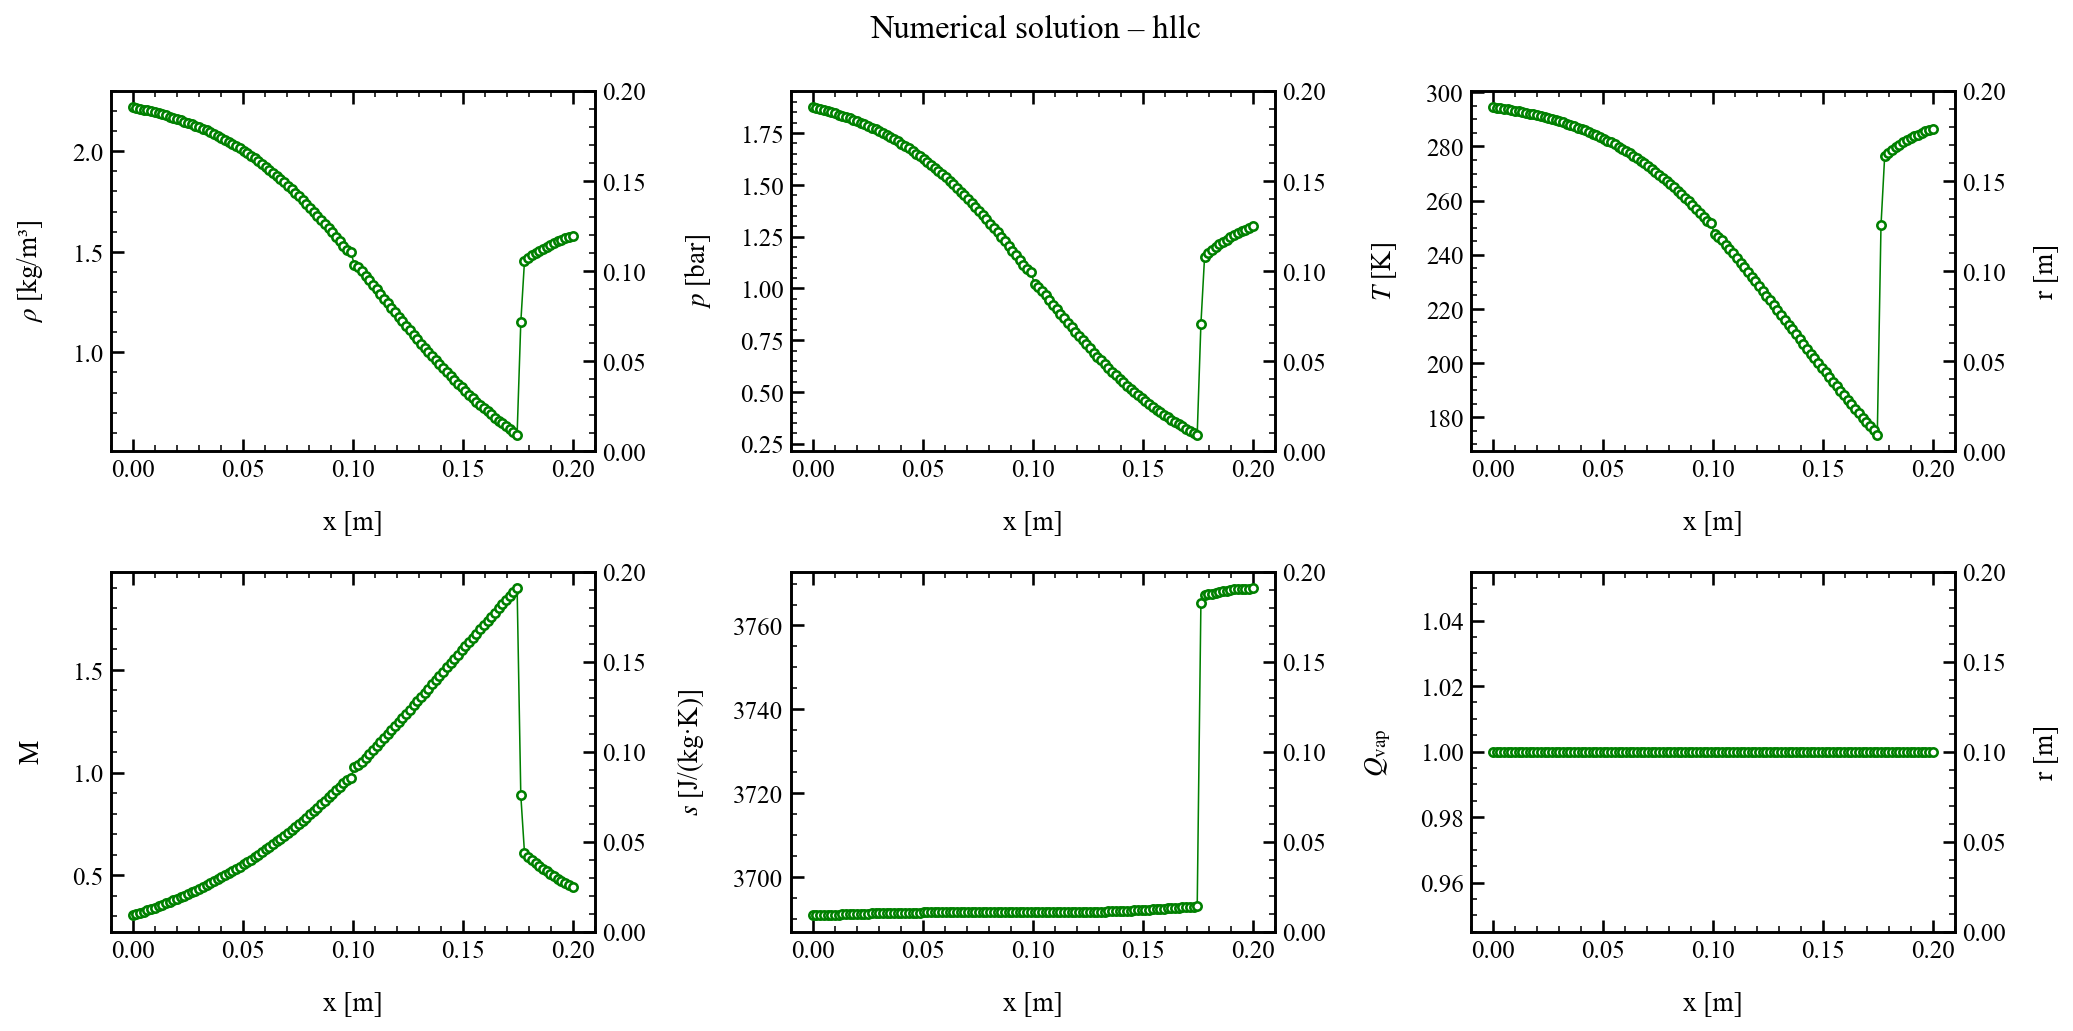

Data behind this chart, as committed beside it:
x, rho, u, p, T, c, Ma, s, Qvap, Z
0.000000000000000000e+00, 2.219661732246150709e+00, 1.048750791324439007e+02, 1.875252746541193046e+05, 2.945144757635887345e+02, 3.442271992160894456e+02, 3.046681940627484209e-01, 3.690842159774796528e+03, 1.000000000000000000e+00, 9.993388167599602800e-01
1.680672268907563126e-03, 2.215547459753020920e+00, 1.068831597785264478e+02, 1.870394416893348098e+05, 2.942975849970918034e+02, 3.441000093361874974e+02, 3.106165558807092442e-01, 3.690847875693274545e+03, 1.000000000000000000e+00, 9.993366848436600058e-01
3.361344537815126252e-03, 2.211555229812095735e+00, 1.088912404246089949e+02, 1.865689833173098159e+05, 2.940878663009387424e+02, 3.439769794406952883e+02, 3.165654881953599564e-01, 3.690855805731473083e+03, 1.000000000000000000e+00, 9.993346339537050316e-01
5.042016806722689377e-03, 2.207388384527844583e+00, 1.109445385709149150e+02, 1.860793391763180553e+05, 2.938703515198437231e+02, 3.438493273438348297e+02, 3.226545168139155484e-01, 3.690868062138859386e+03, 1.000000000000000000e+00, 9.993325213463484236e-01
6.722689075630252503e-03, 2.203035725655612342e+00, 1.130439451195705232e+02, 1.855697819039206370e+05, 2.936452834585390406e+02, 3.437171891699331923e+02, 3.288865051892467251e-01, 3.690886793307684002e+03, 1.000000000000000000e+00, 9.993303550271950275e-01
8.403361344537816496e-03, 2.198488069965070402e+00, 1.151903872839897360e+02, 1.850395381830896367e+05, 2.934125584323122666e+02, 3.435804982985677611e+02, 3.352646260611990003e-01, 3.690913054503587318e+03, 1.000000000000000000e+00, 9.993281371491634646e-01
1.008403361344537875e-02, 2.193739681039116984e+00, 1.173847925534848429e+02, 1.844878151555375371e+05, 2.931715750843101773e+02, 3.434388964680811114e+02, 3.417923646991291586e-01, 3.690946245218977765e+03, 1.000000000000000000e+00, 9.993258612357666104e-01
1.176470588235294101e-02, 2.188787633470680394e+00, 1.196280865489889180e+02, 1.839138004676676355e+05, 2.929213147572442608e+02, 3.432917801877562738e+02, 3.484734952976760169e-01, 3.690984380681088169e+03, 1.000000000000000000e+00, 9.993235136026397125e-01
1.344537815126050501e-02, 2.183630097385456104e+00, 1.219211904093166225e+02, 1.833166620336147025e+05, 2.926605658020815213e+02, 3.431384315482809484e+02, 3.553119650841611299e-01, 3.691024860107616405e+03, 1.000000000000000000e+00, 9.993210773389671342e-01
1.512605042016806900e-02, 2.178264636499900764e+00, 1.242650175109390176e+02, 1.826955479101749370e+05, 2.923881478067680746e+02, 3.429781492917575179e+02, 3.623117617479235664e-01, 3.691065238071996191e+03, 1.000000000000000000e+00, 9.993185362951567674e-01
1.680672268907563299e-02, 2.172687169797292039e+00, 1.266604692256531024e+02, 1.820495860769647115e+05, 2.921030489816028535e+02, 3.428103292951442995e+02, 3.694768167752732202e-01, 3.691103700564724022e+03, 1.000000000000000000e+00, 9.993158775335357902e-01
1.848739495798319352e-02, 2.166891680273758336e+00, 1.291084296276664816e+02, 1.813778842330023763e+05, 2.918044645943465980e+02, 3.426344872365579022e+02, 3.768109587244464209e-01, 3.691139202456281964e+03, 1.000000000000000000e+00, 9.993130920318880062e-01
2.016806722689075751e-02, 2.160870435869123973e+00, 1.316097593095062734e+02, 1.806795293631757959e+05, 2.914917668952523968e+02, 3.424502411334024714e+02, 3.843179052054961353e-01, 3.691171369934490485e+03, 1.000000000000000000e+00, 9.993101741736828414e-01
2.184873949579832150e-02, 2.154614431682332132e+00, 1.341652888428057508e+02, 1.799535875662985491e+05, 2.911644453775812735e+02, 3.422572764274627843e+02, 3.920012753074088030e-01, 3.691200299924324554e+03, 1.000000000000000000e+00, 9.993071207098184194e-01
2.352941176470588203e-02, 2.148113843910032017e+00, 1.367758127151181782e+02, 1.791991044999569131e+05, 2.908220459242543825e+02, 3.420553103224575580e+02, 3.998646084055201833e-01, 3.691226353956865751e+03, 1.000000000000000000e+00, 9.993039296979705499e-01
2.521008403361344602e-02, 2.141358393141654215e+00, 1.394420846434688315e+02, 1.784151071199365542e+05, 2.904641236067051295e+02, 3.418440640406645912e+02, 4.079113821525398031e-01, 3.691249996371813722e+03, 1.000000000000000000e+00, 9.993005996791247680e-01
2.689075630252101001e-02, 2.134337594144359862e+00, 1.421648149873027194e+02, 1.776006073140183580e+05, 2.900902132323779483e+02, 3.416232454284194660e+02, 4.161450278625451471e-01, 3.691271690259310617e+03, 1.000000000000000000e+00, 9.992971291620472707e-01
2.857142857142857401e-02, 2.127040911336715467e+00, 1.449446705769275070e+02, 1.767546075069268700e+05, 2.896998155525065499e+02, 3.413925407149647526e+02, 4.245689442229044763e-01, 3.691291844053597288e+03, 1.000000000000000000e+00, 9.992935163786593744e-01
3.025210084033613800e-02, 2.119457852405255416e+00, 1.477822767420274488e+02, 1.758761081883431762e+05, 2.892923947306991863e+02, 3.411516128670693888e+02, 4.331865105372114666e-01, 3.691310793832244144e+03, 1.000000000000000000e+00, 9.992897592325740153e-01
3.193277310924370199e-02, 2.111578029244610466e+00, 1.506782208085691082e+02, 1.749641167498601135e+05, 2.888673823800801870e+02, 3.409001037997406911e+02, 4.420010998209726316e-01, 3.691328806169434756e+03, 1.000000000000000000e+00, 9.992858553593424453e-01
3.361344537815126599e-02, 2.103391212902170793e+00, 1.536330554311621768e+02, 1.740176571550196968e+05, 2.884241845565161952e+02, 3.406376383223077937e+02, 4.510160890846600101e-01, 3.691346089736699923e+03, 1.000000000000000000e+00, 9.992818022166599645e-01
3.529411764705882304e-02, 2.094887388157341324e+00, 1.566473007194731792e+02, 1.730357793602914317e+05, 2.879621890546747522e+02, 3.403638282748959796e+02, 4.602348654774104375e-01, 3.691362808383499214e+03, 1.000000000000000000e+00, 9.992775971900224041e-01
3.697478991596638703e-02, 2.086056783244306878e+00, 1.597214460434120724e+02, 1.720175673050434270e+05, 2.874807713699466376e+02, 3.400782758904304615e+02, 4.696608321281674492e-01, 3.691379091942943433e+03, 1.000000000000000000e+00, 9.992732377111497311e-01
3.865546218487395103e-02, 2.076889903507009194e+00, 1.628559487020690995e+02, 1.709621456417740847e+05, 2.869792991269515596e+02, 3.397805762488435448e+02, 4.792974056963133500e-01, 3.691395043629738211e+03, 1.000000000000000000e+00, 9.992687213325619489e-01
4.033613445378151502e-02, 2.067377559594810066e+00, 1.660512297138008933e+02, 1.698686848585898697e+05, 2.864571349140625216e+02, 3.394703187891885250e+02, 4.891480065357905471e-01, 3.691410744474979765e+03, 1.000000000000000000e+00, 9.992640457774821794e-01
4.201680672268907901e-02, 2.057510887559340862e+00, 1.693076670985005023e+02, 1.687364049494065112e+05, 2.859136378676243453e+02, 3.391470880790249112e+02, 4.992160423888115650e-01, 3.691426255771696106e+03, 1.000000000000000000e+00, 9.992592089722115434e-01
4.369747899159664301e-02, 2.047281362187042930e+00, 1.726255872508543519e+02, 1.675645781710263691e+05, 2.853481645366481985e+02, 3.388104641518527842e+02, 5.095048869963019200e-01, 3.691441620516140119e+03, 1.000000000000000000e+00, 9.992542090662657195e-01
4.537815126050420700e-02, 2.036680809131020009e+00, 1.760052549848516321e+02, 1.663525312815240468e+05, 2.847600694213262500e+02, 3.384600226303230670e+02, 5.200178550395306853e-01, 3.691456864351870536e+03, 1.000000000000000000e+00, 9.992490444226975743e-01
4.705882352941176405e-02, 2.025701416101727048e+00, 1.794468633652946892e+02, 1.650996478820851771e+05, 2.841487055890810325e+02, 3.380953349021094709e+02, 5.307581762914619361e-01, 3.691471996477564062e+03, 1.000000000000000000e+00, 9.992437136639031880e-01
4.873949579831932805e-02, 2.014335759918487234e+00, 1.829505228837161894e+02, 1.638053716012862860e+05, 2.835134257932717787e+02, 3.377159686050339360e+02, 5.417289672129207423e-01, 3.691487011415386860e+03, 1.000000000000000000e+00, 9.992382157262132969e-01
5.042016806722689204e-02, 2.002576869302689300e+00, 1.865162487543927909e+02, 1.624692112269990612e+05, 2.828535846852097961e+02, 3.373214887489478429e+02, 5.529331957063899905e-01, 3.691501890935190659e+03, 1.000000000000000000e+00, 9.992325498590014510e-01
5.210084033613445603e-02, 1.990418224142401105e+00, 1.901439557362429298e+02, 1.610907443854532903e+05, 2.821685403909814340e+02, 3.369114584561976926e+02, 5.643736684039311058e-01, 3.691516605970911314e+03, 1.000000000000000000e+00, 9.992267156622296476e-01
5.378151260504202003e-02, 1.977853786277128600e+00, 1.938334525042492373e+02, 1.596696229054930736e+05, 2.814576569859002575e+02, 3.364854402390338919e+02, 5.760530154486120935e-01, 3.691531118306869757e+03, 1.000000000000000000e+00, 9.992207131614361248e-01
5.546218487394958402e-02, 1.964878051989295660e+00, 1.975844361390574591e+02, 1.582055792081520776e+05, 2.807203075473792069e+02, 3.360429975893048322e+02, 5.879736746680714887e-01, 3.691545381611880202e+03, 1.000000000000000000e+00, 9.992145428061632861e-01
5.714285714285714801e-02, 1.951486096338925780e+00, 2.013964892583912274e+02, 1.566984327305141778e+05, 2.799558772955539894e+02, 3.355836966779083355e+02, 6.001378828950997280e-01, 3.691559343399779664e+03, 1.000000000000000000e+00, 9.992082054915603084e-01
5.882352941176471200e-02, 1.937673619936173486e+00, 2.052690785603025176e+02, 1.551480962627714034e+05, 2.791637668017955320e+02, 3.351071081177820474e+02, 6.125476708424680838e-01, 3.691572946661506649e+03, 1.000000000000000000e+00, 9.992017026446208261e-01
6.050420168067227600e-02, 1.923437079723839371e+00, 2.092015455985159917e+02, 1.535545857110953657e+05, 2.783433971257357484e+02, 3.346128098856029283e+02, 6.252048320267165060e-01, 3.691586131070600459e+03, 1.000000000000000000e+00, 9.991950362910243522e-01
6.218487394957983305e-02, 1.908773782468377256e+00, 2.131931013734620421e+02, 1.519180283222164144e+05, 2.774942143198392159e+02, 3.341003898602685922e+02, 6.381109027218621055e-01, 3.691598833118112907e+03, 1.000000000000000000e+00, 9.991882090854290466e-01
6.386554621848740398e-02, 1.893681867312827283e+00, 2.172428333790453507e+02, 1.502386657169917016e+05, 2.766156915642261538e+02, 3.335694469097257411e+02, 6.512671810672097106e-01, 3.691610986555517684e+03, 1.000000000000000000e+00, 9.991812241968230923e-01
6.554621848739496104e-02, 1.878160323015323874e+00, 2.213497101997516268e+02, 1.485168574136491516e+05, 2.757073316553330642e+02, 3.330195923301653806e+02, 6.646747377562670644e-01, 3.691622523976080174e+03, 1.000000000000000000e+00, 9.991740854782298342e-01
6.722689075630253197e-02, 1.862209006908182474e+00, 2.255125868650779353e+02, 1.467530835099926335e+05, 2.747686691637310901e+02, 3.324504510664652912e+02, 6.783344289101062019e-01, 3.691633377291755096e+03, 1.000000000000000000e+00, 9.991667975743306895e-01
6.890756302521008902e-02, 1.845828760926648382e+00, 2.297301989967065765e+02, 1.449479514360550675e+05, 2.737992751325894005e+02, 3.318616644263661328e+02, 6.922468715806715522e-01, 3.691643477567222817e+03, 1.000000000000000000e+00, 9.991593658181525672e-01
7.058823529411764608e-02, 1.829021623531515539e+00, 2.340011435471387244e+02, 1.431022080483896425e+05, 2.727987651934492419e+02, 3.312528948933941706e+02, 7.064123730071745211e-01, 3.691652754430836012e+03, 1.000000000000000000e+00, 9.991517960977422952e-01
7.226890756302521701e-02, 1.811790655618450874e+00, 2.383239067358579462e+02, 1.412167312562522711e+05, 2.717667967809369998e+02, 3.306238245236655757e+02, 7.208310141569942431e-01, 3.691661138230653251e+03, 1.000000000000000000e+00, 9.991440951320015307e-01
7.394957983193277407e-02, 1.794139874469087292e+00, 2.426968820372781863e+02, 1.392925251091429964e+05, 2.707030685163296084e+02, 3.299741545646335226e+02, 7.355027012872914494e-01, 3.691668560937597704e+03, 1.000000000000000000e+00, 9.991362704462207756e-01
7.563025210084034500e-02, 1.776074259040859138e+00, 2.471183812332363914e+02, 1.373307166756957886e+05, 2.696073205403781117e+02, 3.293036055202219927e+02, 7.504271957267144577e-01, 3.691674953820822338e+03, 1.000000000000000000e+00, 9.991283301543990580e-01
7.731092436974790205e-02, 1.757600030264557134e+00, 2.515866074558190917e+02, 1.353325688544967561e+05, 2.684793441067631647e+02, 3.286119231530240086e+02, 7.656040141266063914e-01, 3.691680248730422591e+03, 1.000000000000000000e+00, 9.991202830107946964e-01
7.899159663865547298e-02, 1.738724442427193928e+00, 2.560996948192019431e+02, 1.332994631322389178e+05, 2.673189751046782590e+02, 3.278988746679635256e+02, 7.810325518150473822e-01, 3.691684381211301570e+03, 1.000000000000000000e+00, 9.991121385827499424e-01
8.067226890756303004e-02, 1.719455416244481061e+00, 2.606557775046134111e+02, 1.312328681946147990e+05, 2.661260786477316174e+02, 3.271642391437271726e+02, 7.967123124055872641e-01, 3.691687287847911193e+03, 1.000000000000000000e+00, 9.991039069388191196e-01
8.235294117647058709e-02, 1.699801309077333622e+00, 2.652530471571668045e+02, 1.291343126546296553e+05, 2.649005352959227935e+02, 3.264077990129146087e+02, 8.126431046050828222e-01, 3.691688906601797498e+03, 1.000000000000000000e+00, 9.990955984826319636e-01
8.403361344537815802e-02, 1.679771210921606084e+00, 2.698897302567588667e+02, 1.270053942554926180e+05, 2.636422482216759136e+02, 3.256293445823212664e+02, 8.288249654002818323e-01, 3.691689180111205133e+03, 1.000000000000000000e+00, 9.990872242110107049e-01
8.571428571428571508e-02, 1.659374486331480547e+00, 2.745641771484054630e+02, 1.248477413845773845e+05, 2.623511220957472005e+02, 3.248286606504944984e+02, 8.452584713386112059e-01, 3.691688052320019324e+03, 1.000000000000000000e+00, 9.990787953150799261e-01
8.739495798319328601e-02, 1.638620349111521213e+00, 2.792749465832250735e+02, 1.226629820593281474e+05, 2.610270446543675575e+02, 3.240055148861629277e+02, 8.619450402915097564e-01, 3.691685467981823422e+03, 1.000000000000000000e+00, 9.990703231694906261e-01
8.907563025210084307e-02, 1.617519362824481943e+00, 2.840205419211401363e+02, 1.204528839965900988e+05, 2.596699720977937886e+02, 3.231597109324043231e+02, 8.788859882986744809e-01, 3.691681372178559286e+03, 1.000000000000000000e+00, 9.990618200605185795e-01
9.075630252100841400e-02, 1.596088436430274760e+00, 2.887984222617212140e+02, 1.182198532694254391e+05, 2.582802449155566364e+02, 3.222912860248986817e+02, 8.960789037262708590e-01, 3.691675698388430192e+03, 1.000000000000000000e+00, 9.990533004752604196e-01
9.243697478991597105e-02, 1.574364030492484634e+00, 2.936022216836119014e+02, 1.159683114657936821e+05, 2.568594853454352460e+02, 3.214010774098408660e+02, 9.135072727501136747e-01, 3.691668356006811337e+03, 1.000000000000000000e+00, 9.990447866485493433e-01
9.411764705882352811e-02, 1.552452158065654064e+00, 2.984112371563113584e+02, 1.137097525893112470e+05, 2.554139350610961401e+02, 3.204928335430367383e+02, 9.311011227845124028e-01, 3.691659189689547020e+03, 1.000000000000000000e+00, 9.990363265208983545e-01
9.579831932773109904e-02, 1.530716507097181545e+00, 3.031503638653182975e+02, 1.114817112333173282e+05, 2.539671575549581064e+02, 3.195812706887518289e+02, 9.485861396444724702e-01, 3.691647905802493824e+03, 1.000000000000000000e+00, 9.990280610115195303e-01
9.747899159663865609e-02, 1.510576807301000635e+00, 3.075183750244025305e+02, 1.094281723619575932e+05, 2.526145253501093748e+02, 3.187267010748750522e+02, 9.648340537122446214e-01, 3.691634266229076729e+03, 1.000000000000000000e+00, 9.990205112248463637e-01
9.915966386554622702e-02, 1.497550131526810935e+00, 3.103297202819133531e+02, 1.081049748552351957e+05, 2.517319821585658985e+02, 3.181679060605719656e+02, 9.753646246860411262e-01, 3.691619966783538985e+03, 1.000000000000000000e+00, 9.990156644941317055e-01
... 60 more rows
